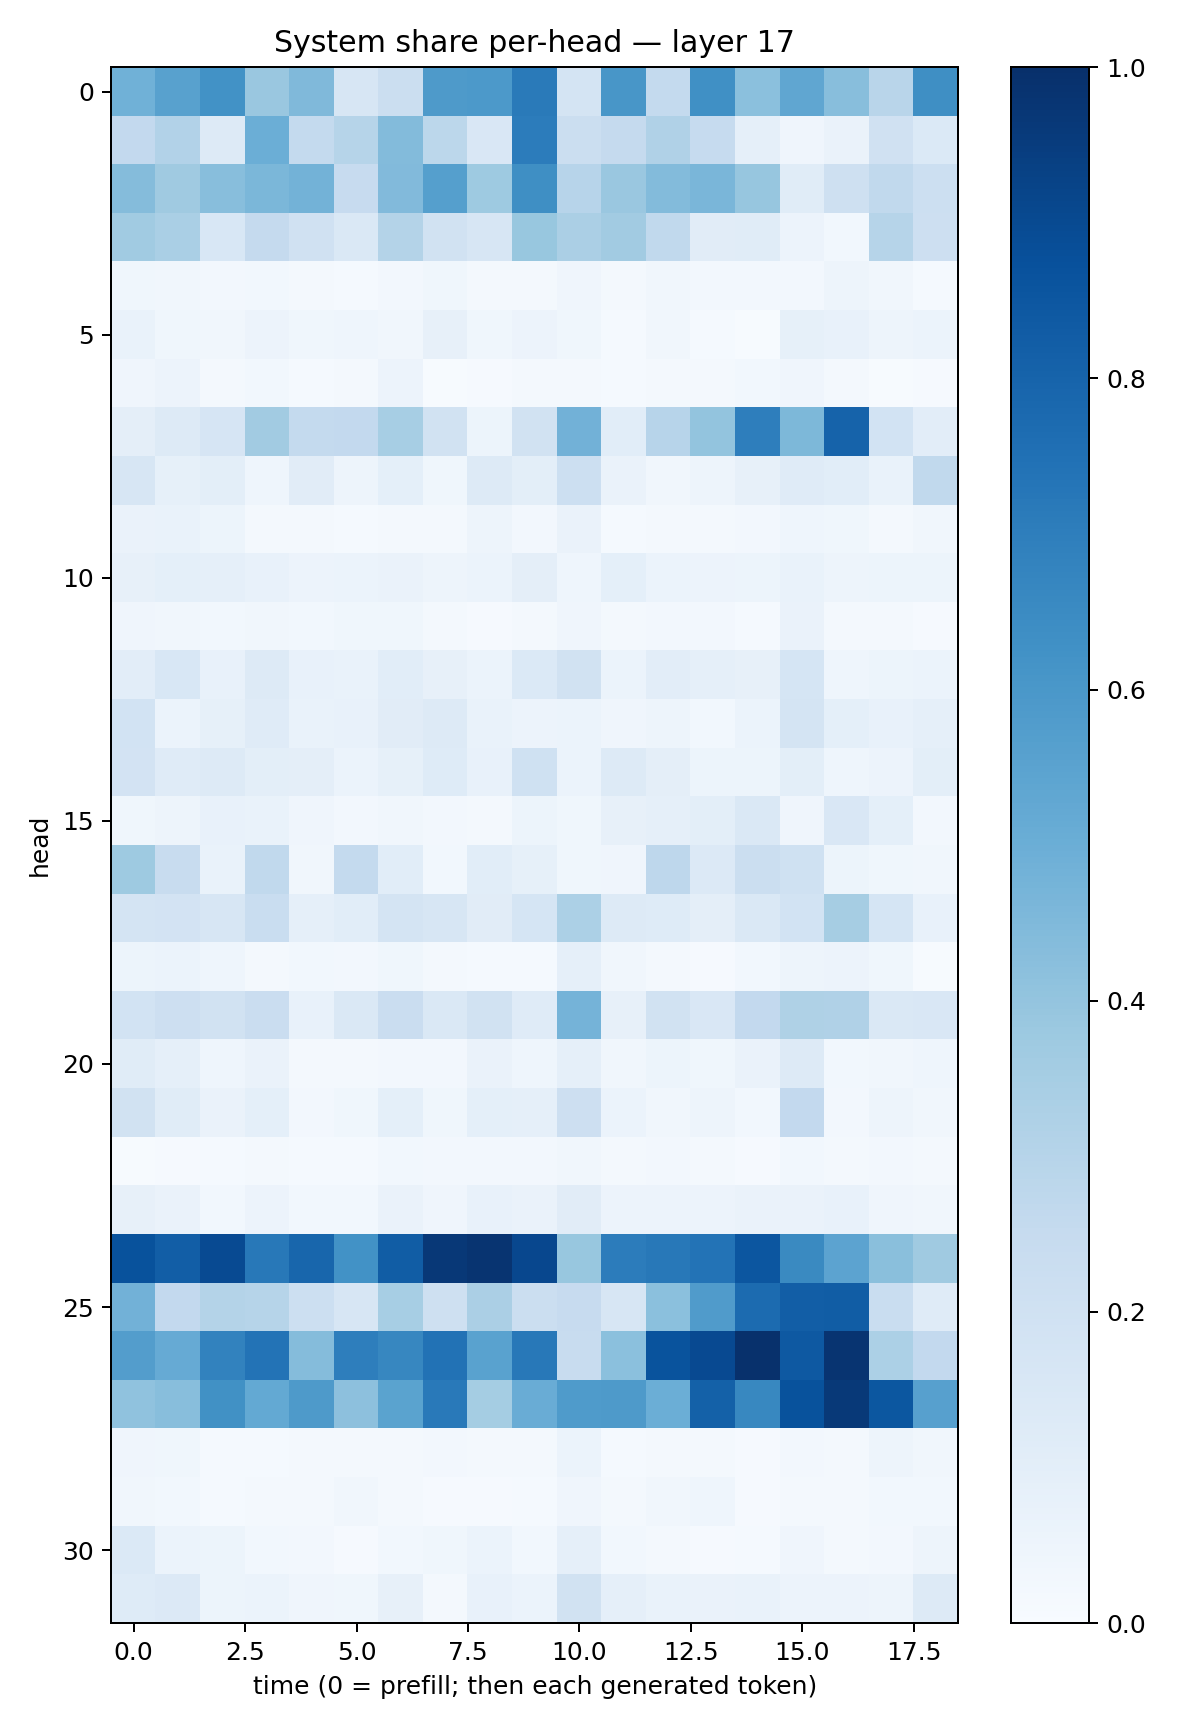

The data file committed next to this chart (first rows):
0.48811275, 0.557457, 0.6244712, 0.38568008, 0.44536066, 0.1591531, 0.22631319, 0.5871223, 0.59340274, 0.7111631, 0.17590243, 0.60273564, 0.2554311, 0.6305178, 0.41856992, 0.5333022, 0.4286779, 0.289195, 0.6360175
0.2602, 0.3088, 0.1306, 0.4984, 0.2553, 0.2982, 0.4391, 0.279, 0.1496, 0.7053, 0.2228, 0.2536, 0.3173, 0.2464, 0.08872, 0.03981, 0.06267, 0.1973, 0.1398
0.4353, 0.368, 0.4284, 0.4573, 0.479, 0.2438, 0.4435, 0.5646, 0.3745, 0.6367, 0.2952, 0.3849, 0.4376, 0.4623, 0.3914, 0.1145, 0.2067, 0.2644, 0.218
0.3648, 0.337, 0.155, 0.2528, 0.1953, 0.1424, 0.3078, 0.1883, 0.1637, 0.387, 0.3348, 0.3621, 0.2653, 0.1113, 0.1159, 0.05781, 0.03105, 0.2991, 0.212
0.03833, 0.03414, 0.02687, 0.02899, 0.02268, 0.01443, 0.02628, 0.03558, 0.01704, 0.02156, 0.03923, 0.02002, 0.03361, 0.02587, 0.02508, 0.02523, 0.04844, 0.03512, 0.01515
0.06683, 0.0386, 0.03348, 0.05775, 0.03562, 0.04565, 0.03439, 0.07822, 0.03719, 0.05803, 0.03589, 0.01274, 0.03264, 0.01245, 0.006501, 0.0851, 0.07402, 0.0498, 0.05911
0.04096, 0.05581, 0.02041, 0.02882, 0.01248, 0.02248, 0.05612, 0.003957, 0.01041, 0.01676, 0.01964, 0.01363, 0.02134, 0.01638, 0.02954, 0.04162, 0.02264, 0.00484, 0.008077
0.09382, 0.1301, 0.1666, 0.3623, 0.2543, 0.2597, 0.3464, 0.1907, 0.05134, 0.1934, 0.4828, 0.106, 0.2943, 0.4022, 0.6956, 0.4546, 0.8026, 0.1865, 0.1049
0.1619, 0.08445, 0.09866, 0.04484, 0.1111, 0.04907, 0.0932, 0.038, 0.1291, 0.09862, 0.2171, 0.06388, 0.03339, 0.04931, 0.07861, 0.1181, 0.1068, 0.06733, 0.2628
0.06401, 0.07004, 0.05326, 0.02237, 0.0191, 0.01396, 0.01843, 0.01671, 0.04746, 0.02663, 0.06279, 0.01402, 0.01693, 0.01854, 0.02533, 0.04304, 0.03889, 0.02123, 0.03129
0.08095, 0.09114, 0.08856, 0.07699, 0.05641, 0.06176, 0.06299, 0.04888, 0.05908, 0.09477, 0.04444, 0.09059, 0.06193, 0.05821, 0.0536, 0.06826, 0.04824, 0.05321, 0.05463
0.04045, 0.03382, 0.029, 0.03333, 0.02998, 0.03516, 0.03608, 0.01812, 0.008394, 0.01659, 0.04294, 0.01814, 0.02534, 0.02387, 0.01444, 0.06625, 0.02219, 0.02265, 0.009947
0.1026, 0.1557, 0.0781, 0.1304, 0.07496, 0.0675, 0.107, 0.07915, 0.05999, 0.1393, 0.1881, 0.05908, 0.1043, 0.08714, 0.08126, 0.1693, 0.04502, 0.05326, 0.05877
0.1857, 0.06019, 0.0827, 0.1185, 0.06909, 0.0706, 0.1121, 0.1251, 0.06798, 0.05696, 0.06142, 0.04105, 0.04725, 0.03043, 0.06224, 0.1762, 0.09264, 0.07421, 0.0886
0.1811, 0.118, 0.1279, 0.09963, 0.09749, 0.05866, 0.08519, 0.1217, 0.07599, 0.1999, 0.06069, 0.1312, 0.0958, 0.05464, 0.05352, 0.1007, 0.04492, 0.05617, 0.1004
0.03562, 0.04791, 0.07056, 0.06914, 0.04279, 0.02409, 0.03274, 0.02371, 0.02308, 0.0544, 0.0357, 0.07987, 0.08601, 0.09983, 0.1477, 0.04165, 0.1495, 0.09176, 0.02662
0.3718, 0.2385, 0.06849, 0.2622, 0.03218, 0.2545, 0.1056, 0.0304, 0.1067, 0.08419, 0.03664, 0.04181, 0.2743, 0.1355, 0.2208, 0.2031, 0.05452, 0.0366, 0.03296
0.1732, 0.1809, 0.1631, 0.2324, 0.08845, 0.1086, 0.1737, 0.1576, 0.1095, 0.1684, 0.332, 0.1306, 0.1239, 0.09579, 0.1414, 0.1871, 0.3477, 0.1687, 0.0704
0.05386, 0.0599, 0.04333, 0.02151, 0.02913, 0.02364, 0.03547, 0.02048, 0.014, 0.0141, 0.08837, 0.0338, 0.01978, 0.01008, 0.02779, 0.05057, 0.05609, 0.03823, 0.005396
0.1863, 0.2139, 0.1948, 0.2294, 0.07766, 0.1453, 0.2278, 0.1431, 0.1875, 0.1197, 0.476, 0.07845, 0.1952, 0.1516, 0.261, 0.323, 0.3197, 0.1414, 0.1497
0.116, 0.08877, 0.04458, 0.06301, 0.02197, 0.02318, 0.02406, 0.02623, 0.06443, 0.04575, 0.08935, 0.03343, 0.05242, 0.03628, 0.06456, 0.129, 0.02845, 0.03321, 0.04424
0.1937, 0.117, 0.06551, 0.0902, 0.02627, 0.03524, 0.09196, 0.03738, 0.09327, 0.08647, 0.2142, 0.05917, 0.03173, 0.04827, 0.02832, 0.2583, 0.02724, 0.04843, 0.03367
0.006316, 0.009003, 0.01555, 0.01625, 0.01376, 0.01422, 0.02863, 0.02557, 0.02728, 0.02359, 0.03256, 0.02172, 0.02703, 0.01709, 0.01036, 0.02922, 0.02117, 0.0258, 0.01947
0.08022, 0.06419, 0.03111, 0.05568, 0.02767, 0.0298, 0.0626, 0.0393, 0.07752, 0.06509, 0.1106, 0.05847, 0.0548, 0.05697, 0.06446, 0.06532, 0.07368, 0.0394, 0.03333
0.8708, 0.8209, 0.8969, 0.7188, 0.7894, 0.6218, 0.8252, 0.9663, 0.9822, 0.9095, 0.3891, 0.7066, 0.7203, 0.7391, 0.852, 0.6546, 0.5465, 0.4224, 0.3683
0.4833, 0.2595, 0.3055, 0.2985, 0.2157, 0.1566, 0.3469, 0.2058, 0.3327, 0.2265, 0.2441, 0.162, 0.4189, 0.5808, 0.7724, 0.8226, 0.8274, 0.2318, 0.1185
0.5729, 0.5129, 0.6821, 0.7394, 0.4374, 0.6964, 0.6667, 0.7452, 0.5526, 0.7193, 0.2399, 0.4182, 0.8635, 0.9001, 0.9949, 0.8426, 0.9839, 0.3295, 0.2591
0.4069, 0.4266, 0.6271, 0.5223, 0.5877, 0.4169, 0.5483, 0.7169, 0.3546, 0.505, 0.5851, 0.5866, 0.4962, 0.8121, 0.6632, 0.8705, 0.9636, 0.8503, 0.5596
0.04152, 0.03676, 0.01183, 0.01481, 0.01815, 0.02266, 0.01656, 0.02522, 0.01636, 0.01853, 0.05952, 0.01175, 0.01702, 0.01781, 0.009046, 0.02416, 0.02156, 0.0497, 0.03505
0.0326, 0.02826, 0.01495, 0.01783, 0.01666, 0.03415, 0.02054, 0.01096, 0.01099, 0.01421, 0.04085, 0.02274, 0.03145, 0.04428, 0.01094, 0.01597, 0.02205, 0.02987, 0.02735
0.1378, 0.06125, 0.05328, 0.02823, 0.02612, 0.01132, 0.0287, 0.03719, 0.05892, 0.02792, 0.08964, 0.03051, 0.02049, 0.01167, 0.01249, 0.04075, 0.01635, 0.02453, 0.04698
0.125, 0.1355, 0.05091, 0.062, 0.03918, 0.03841, 0.07836, 0.01781, 0.07172, 0.06038, 0.1879, 0.08762, 0.06945, 0.06585, 0.06917, 0.05658, 0.05726, 0.04906, 0.1308
